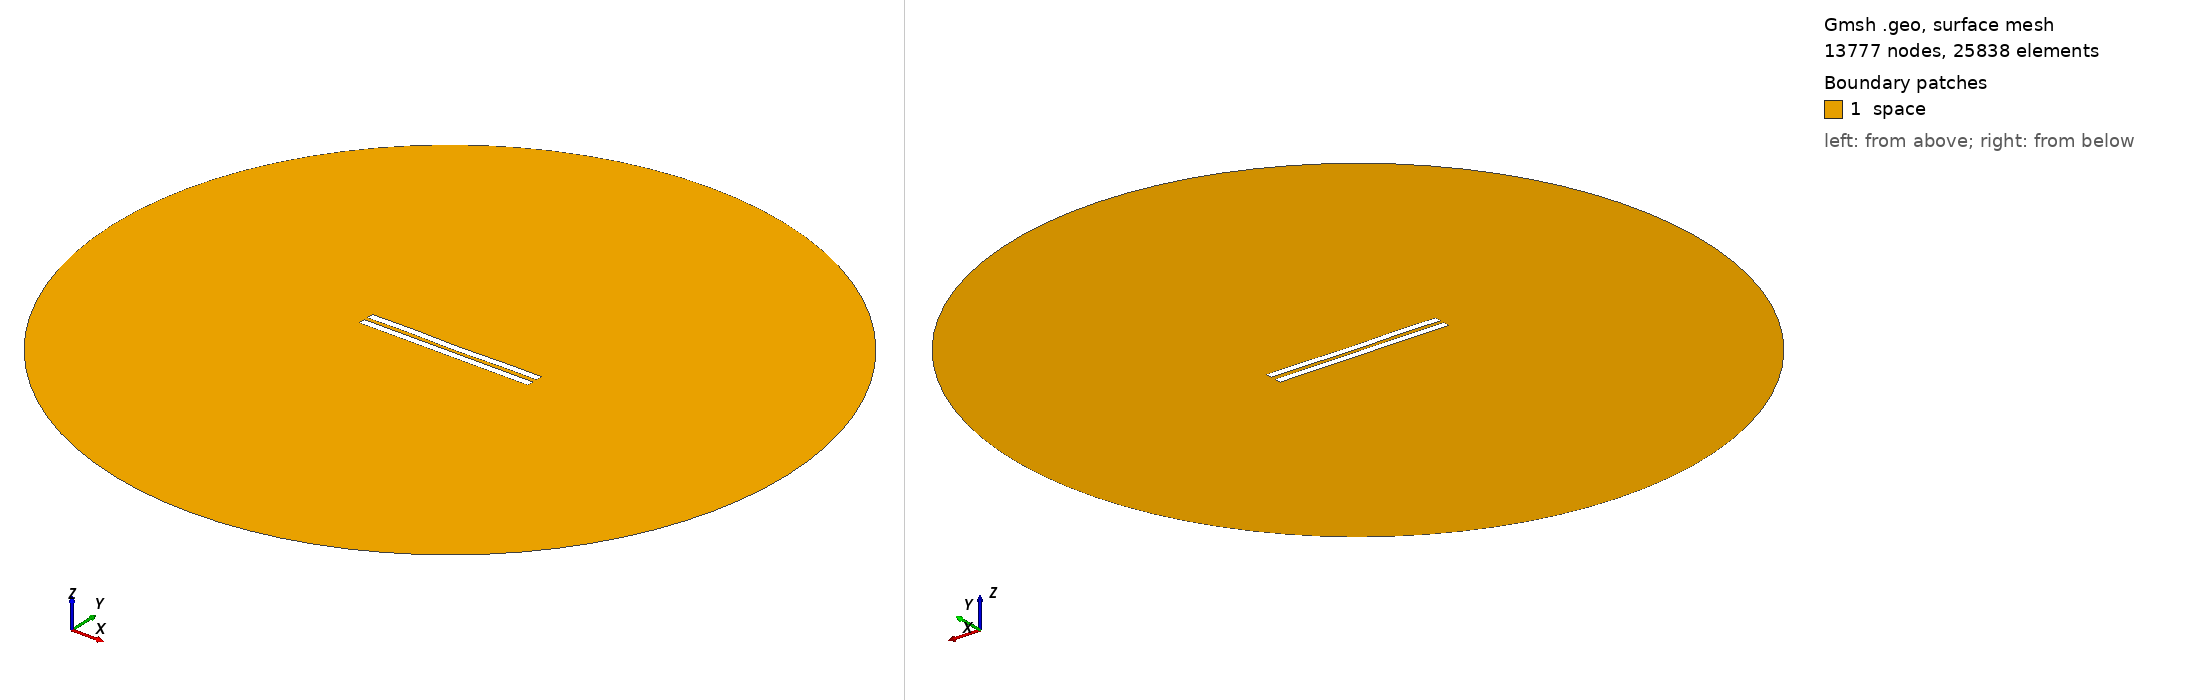

Gmsh geometry script, surface-meshed: 13777 nodes, 25838 surface elements. Boundary patches (legend numbers): 1 space. Left view from above one corner, right view from below the opposite corner. Legend entries are the model's physical surfaces. The drawing asked Gmsh for element sizes between 1% and 20% of the model's largest extent; the script's own settings can give other sizes.

=== 3045.geo (drawn) ===
//---------------------------------------
// Geometry kernel
//---------------------------------------

SetFactory("OpenCASCADE");



//---------------------------------------
// Parameters of the geometry
//---------------------------------------

// Overetch of the upper plate
overetch = 0.0;

// Distance between the plates
distance = 2.5;

// Discretization over the x axis (for the deformation)
nx = 50; 

// Length of the plate
L = 100 - overetch; 

// Number of modes
n = 4; 

// 1st mode coefficient
coeff(1) = 0.15;
beta(1) = 0.596864 * 3.1415926535 / L;

// 2nd mode coefficient
coeff(2) = -0.075;
beta(2) = 1.49418 * 3.1415926535 / L;

// 3rd mode coefficient
coeff(3) = 0.07499999999999998;
beta(3) = 2.50025 * 3.1415926535 / L;

// 4th mode coefficient
coeff(4) = 0.15;
beta(4) = 3.49999 * 3.1415926535 / L;



//---------------------------------------
// Upper plate (deformed rectangle)
//---------------------------------------

// Coordiantes of the upper plate
xmin = -50;
xmax = 50 - overetch;

// Height of the upper plate
yheight = 4 - 2 * overetch;

// Indexes of the points
UpperID[] = {};
LowerID[] = {};
LeftID[] = {};
RightID[] = {};

// Point index
p = 1;

// Horizontal edges
For i In {1:nx}
    x = xmin + (i-1)*(xmax - xmin)/(nx-1);

    y_bottom = distance / 2 + overetch;
    For j In {1:n}
        C = (Cosh(beta(j)*L) + Cos(beta(j)*L)) / (Sinh(beta(j)*L) + Sin(beta(j)*L));
        y_bottom  = y_bottom + coeff(j) * (Cosh(beta(j)*(x+50)) - Cos(beta(j)*(x+50)) - C * (Sinh(beta(j)*(x+50)) - Sin(beta(j)*(x+50))));
    EndFor

    y_top = y_bottom + yheight;

    Point(p) = {x, y_top, 0, 1.0};
    UpperID[i] = p;
    p = p + 1;

    Point(p) = {x, y_bottom, 0, 1.0};
    LowerID[i] = p;
    p = p + 1;
EndFor

// Create point lists
UpperPts[] = {}; LowerPts[] = {};
For i In {1:nx}
  UpperPts[] += {UpperID[i]};
  LowerPts[] += {LowerID[i]};
EndFor

// Build splines
Spline(1) = {UpperPts[]};
Spline(2) = {LowerPts[]};
Line(3) = {LowerPts[nx-1], UpperPts[nx-1]};
Line(4) = {LowerPts[0], UpperPts[0]};

// Build the plane surface
Curve Loop(1) = {2, 3, -1, -4};
Plane Surface(1) = {1};



//---------------------------------------
// Lower plate (rectangle)
//---------------------------------------

// Vertices
Point(1001) = {-50, -1, 0, 1.0};
Point(1002) = { 50, -1, 0, 1.0};
Point(1003) = { 50,  -5, 0, 1.0};
Point(1004) = {-50,  -5, 0, 1.0};

// Edges
Line(5) = {1001, 1002};
Line(6) = {1002, 1003};
Line(7) = {1003, 1004};
Line(8) = {1004, 1001};

// Plane surface
Line Loop(2) = {5, 6, 7, 8};
Plane Surface(2) = {2}; 



//---------------------------------------
// Outer (fictious) boundary
//---------------------------------------

// Points
Point(1005) = {0, 0, 0};       // Center
Point(1006) = {200, 0, 0};     // Start point
Point(1007) = {0, 200, 0};     // 90 degrees
Point(1008) = {-200, 0, 0};    // 180 degrees
Point(1009) = {0, -200, 0};    // 270 degrees

// Circle arcs (each needs start, center, end)
Circle(9) = {1006, 1005, 1007};
Circle(10) = {1007, 1005, 1008};
Circle(11) = {1008, 1005, 1009};
Circle(12) = {1009, 1005, 1006};

// Plane surface for the entire domain
Curve Loop(3) = {9, 10, 11, 12};
Surface(3) = {3};

// Subtract the plates from the whole domain to obtain the actual domain where we want to solve the equations
BooleanDifference{ Surface{3}; Delete; }{ Surface{1}; Surface{2}; Delete; }




//---------------------------------------
// Transfinite Lines/Curves
//---------------------------------------

// Set the number of points on the boundaries
r = 7;

// Plates
Transfinite Curve {1, 2} = 50*r Using Progression 1;
Transfinite Curve {3, 4} = 2*r Using Progression 1;
Transfinite Line {5, 7} = 50*r Using Progression 1;
Transfinite Line {6, 8} = 2*r Using Progression 1;

// Outer boundary
Transfinite Line {9, 10, 11, 12} = 20 Using Progression 1;



//---------------------------------------
// Physical groups
//---------------------------------------                

// Physical curves (boundaries)
Physical Line("force_segment", 10) = {2};
Physical Line("upper_plate", 11) = {1, 3, 4};
Physical Line("lower_plate", 12) = {5, 6, 7, 8};
Physical Line("boundary", 20) = {9, 10, 11, 12};

// Physical Surfaces
Physical Surface("space", 30) = {3};



//---------------------------------------
// 6. Generate the Mesh
//---------------------------------------

// 2D mesh generation
Mesh 2;
